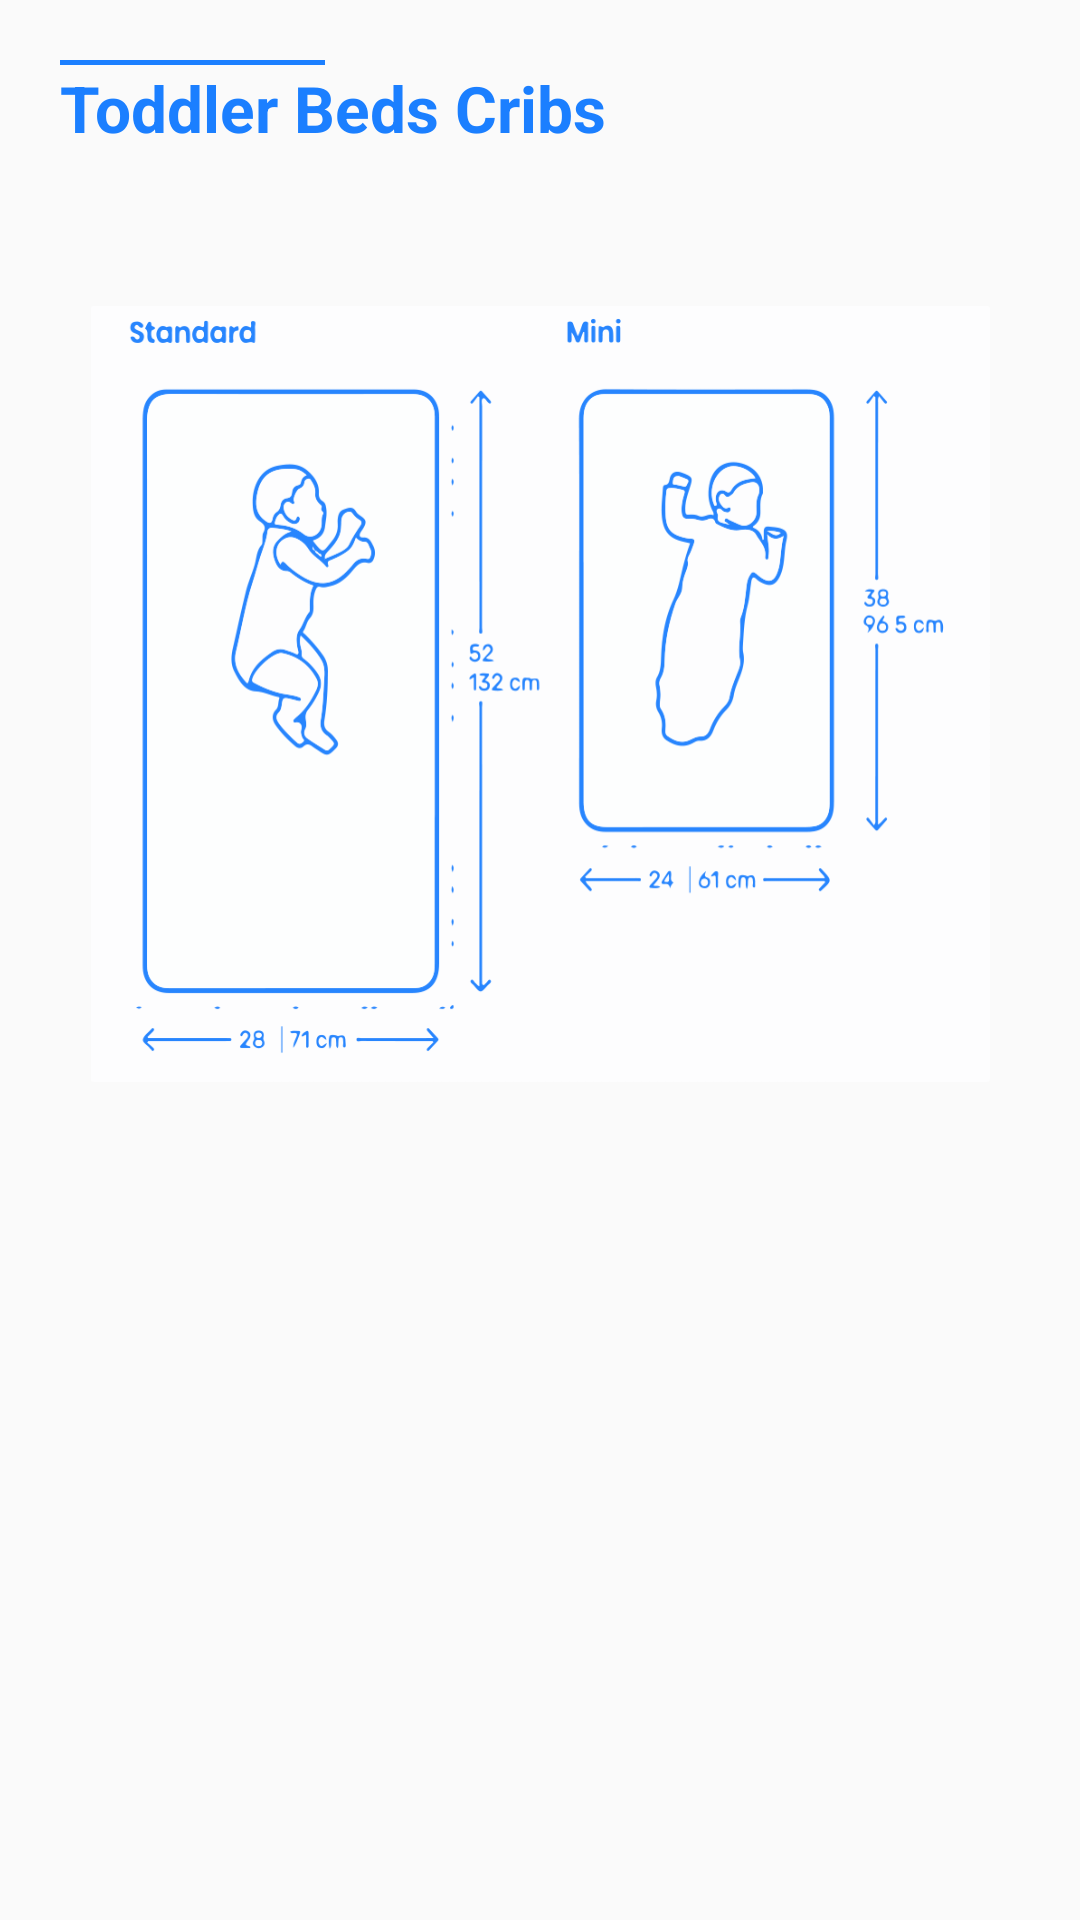

This screen was rendered from an Android layout file. Write that file and the resources it references.
<!-- AndroidManifest.xml: application theme AppTheme -->
<!-- res/layout/fragment_toddler_beds_cribs.xml -->
<?xml version="1.0" encoding="utf-8"?>
<ScrollView xmlns:android="http://schemas.android.com/apk/res/android"
            xmlns:tools="http://schemas.android.com/tools" android:layout_width="match_parent"
            android:layout_height="wrap_content">

    <LinearLayout android:layout_width="match_parent" android:layout_height="wrap_content"
                  android:padding="20dp" android:orientation="vertical">

        <View android:layout_width="88.3dp" android:layout_height="1.7dp"
              android:background="#1b7fff"
              android:id="@+id/horizontalLine"/>

        <TextView
                android:layout_width="wrap_content"
                android:layout_height="wrap_content"
                android:textSize="21.2sp"
                android:textColor="#1b7fff"
                android:id="@+id/title"
                android:textStyle="bold"
                android:layout_marginBottom="51.3dp"
                android:text="Toddler Beds Cribs"
        />

        <ImageView android:layout_width="300dp" android:layout_height="259dp"
                   android:layout_gravity="center_horizontal"
                   android:scaleType="fitXY"
                   android:src="@drawable/toddler_beds_cribs_image1"/>

    </LinearLayout>
</ScrollView>
<!-- resources referenced by this layout -->
<resources>
  <!-- drawable toddler_beds_cribs_image1: png bitmap (drawable-hdpi, 31278 bytes) -->
  <style name="AppTheme" parent="Theme.AppCompat.Light.NoActionBar">
          
          <item name="colorPrimary">@color/colorPrimary</item>
          <item name="colorPrimaryDark">@color/colorPrimaryDark</item>
          <item name="colorAccent">@color/colorAccent</item>
      </style>
  <color name="colorPrimary">#ffffff</color>
  <color name="colorPrimaryDark">#CECECE</color>
  <color name="colorAccent">#ff9090</color>
</resources>
